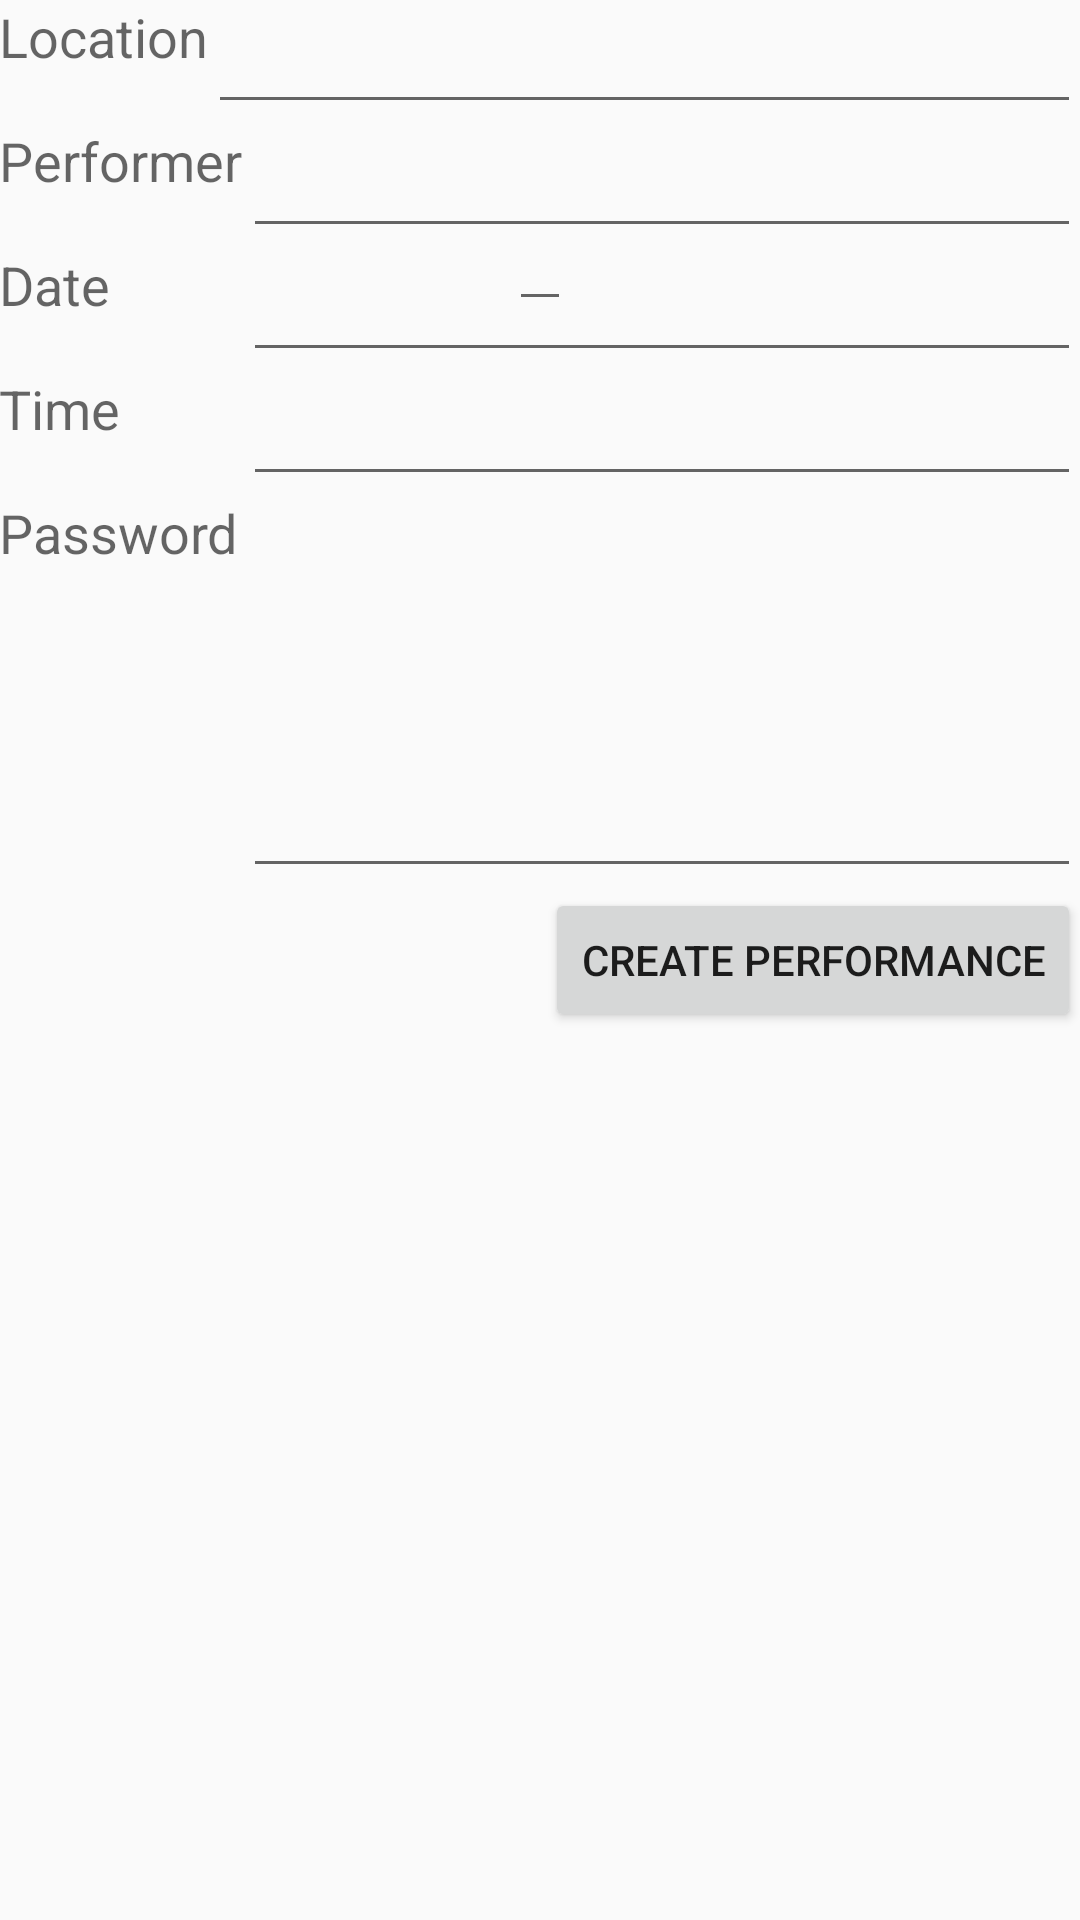

The Android layout XML behind this screen, and the referenced resources:
<!-- AndroidManifest.xml: application theme AppTheme -->
<!-- res/layout/activity_performance_create.xml -->
<RelativeLayout xmlns:android="http://schemas.android.com/apk/res/android"
    xmlns:tools="http://schemas.android.com/tools" android:layout_width="match_parent"
    android:layout_height="match_parent" android:paddingLeft="@dimen/activity_horizontal_margin"
    android:paddingRight="@dimen/activity_horizontal_margin"
    android:paddingTop="@dimen/activity_vertical_margin"
    android:paddingBottom="@dimen/activity_vertical_margin"
    tools:context="com.csc535.app.pollpops.PerformanceCreate">

    <TextView
        android:layout_width="wrap_content"
        android:layout_height="wrap_content"
        android:textAppearance="?android:attr/textAppearanceMedium"
        android:text="Location"
        android:id="@+id/textView2"
        android:layout_alignParentTop="true"
        android:layout_alignParentLeft="true"
        android:layout_alignParentStart="true" />

    <EditText
        android:layout_width="wrap_content"
        android:layout_height="wrap_content"
        android:id="@+id/locationText"
        android:layout_alignParentTop="true"
        android:layout_toRightOf="@+id/textView2"
        android:layout_alignParentRight="true"
        android:layout_alignParentEnd="true" />

    <Button
        android:layout_width="wrap_content"
        android:layout_height="wrap_content"
        android:text="Create Performance"
        android:id="@+id/createButton"
        android:layout_centerVertical="true"
        android:onClick="createPerformance"
        android:layout_alignRight="@+id/performerText"
        android:layout_alignEnd="@+id/performerText" />

    <TextView
        android:layout_width="wrap_content"
        android:layout_height="wrap_content"
        android:textAppearance="?android:attr/textAppearanceMedium"
        android:text="Performer"
        android:id="@+id/textView5"
        android:layout_below="@+id/locationText"
        android:layout_alignParentLeft="true"
        android:layout_alignParentStart="true" />

    <EditText
        android:layout_width="wrap_content"
        android:layout_height="wrap_content"
        android:id="@+id/performerText"
        android:layout_below="@+id/locationText"
        android:layout_toRightOf="@+id/textView5"
        android:layout_alignRight="@+id/locationText"
        android:layout_alignEnd="@+id/locationText" />

    <TextView
        android:layout_width="wrap_content"
        android:layout_height="wrap_content"
        android:textAppearance="?android:attr/textAppearanceMedium"
        android:text="Date"
        android:id="@+id/textView6"
        android:layout_below="@+id/performerText"
        android:layout_alignParentLeft="true"
        android:layout_alignParentStart="true" />

    <EditText
        android:layout_width="wrap_content"
        android:layout_height="wrap_content"
        android:id="@+id/editText"
        android:layout_below="@+id/textView5"
        android:layout_centerHorizontal="true" />

    <EditText
        android:layout_width="wrap_content"
        android:layout_height="wrap_content"
        android:id="@+id/dateText"
        android:layout_alignLeft="@+id/performerText"
        android:layout_alignStart="@+id/performerText"
        android:layout_alignRight="@+id/performerText"
        android:layout_alignEnd="@+id/performerText"
        android:layout_below="@+id/performerText" />

    <EditText
        android:layout_width="wrap_content"
        android:layout_height="wrap_content"
        android:id="@+id/timeText"
        android:layout_below="@+id/dateText"
        android:layout_alignLeft="@+id/dateText"
        android:layout_alignStart="@+id/dateText"
        android:layout_alignRight="@+id/createButton"
        android:layout_alignEnd="@+id/createButton" />

    <TextView
        android:layout_width="wrap_content"
        android:layout_height="wrap_content"
        android:textAppearance="?android:attr/textAppearanceMedium"
        android:text="Time"
        android:id="@+id/textView7"
        android:layout_alignTop="@+id/timeText"
        android:layout_alignParentLeft="true"
        android:layout_alignParentStart="true" />

    <TextView
        android:layout_width="wrap_content"
        android:layout_height="wrap_content"
        android:textAppearance="?android:attr/textAppearanceMedium"
        android:text="Password"
        android:id="@+id/passwordText"
        android:layout_below="@+id/timeText"
        android:layout_alignParentLeft="true"
        android:layout_alignParentStart="false" />

    <EditText
        android:layout_width="wrap_content"
        android:layout_height="wrap_content"
        android:inputType="textPassword"
        android:ems="10"
        android:id="@+id/editText2"
        android:layout_above="@+id/createButton"
        android:layout_alignRight="@+id/createButton"
        android:layout_alignEnd="@+id/createButton"
        android:layout_toEndOf="@+id/passwordText"
        android:layout_alignLeft="@+id/timeText"
        android:layout_alignStart="@+id/timeText" />

</RelativeLayout>
<!-- resources referenced by this layout -->
<resources>
  <style name="AppTheme" parent="Theme.AppCompat.Light.DarkActionBar">
      
          
      </style>
</resources>
